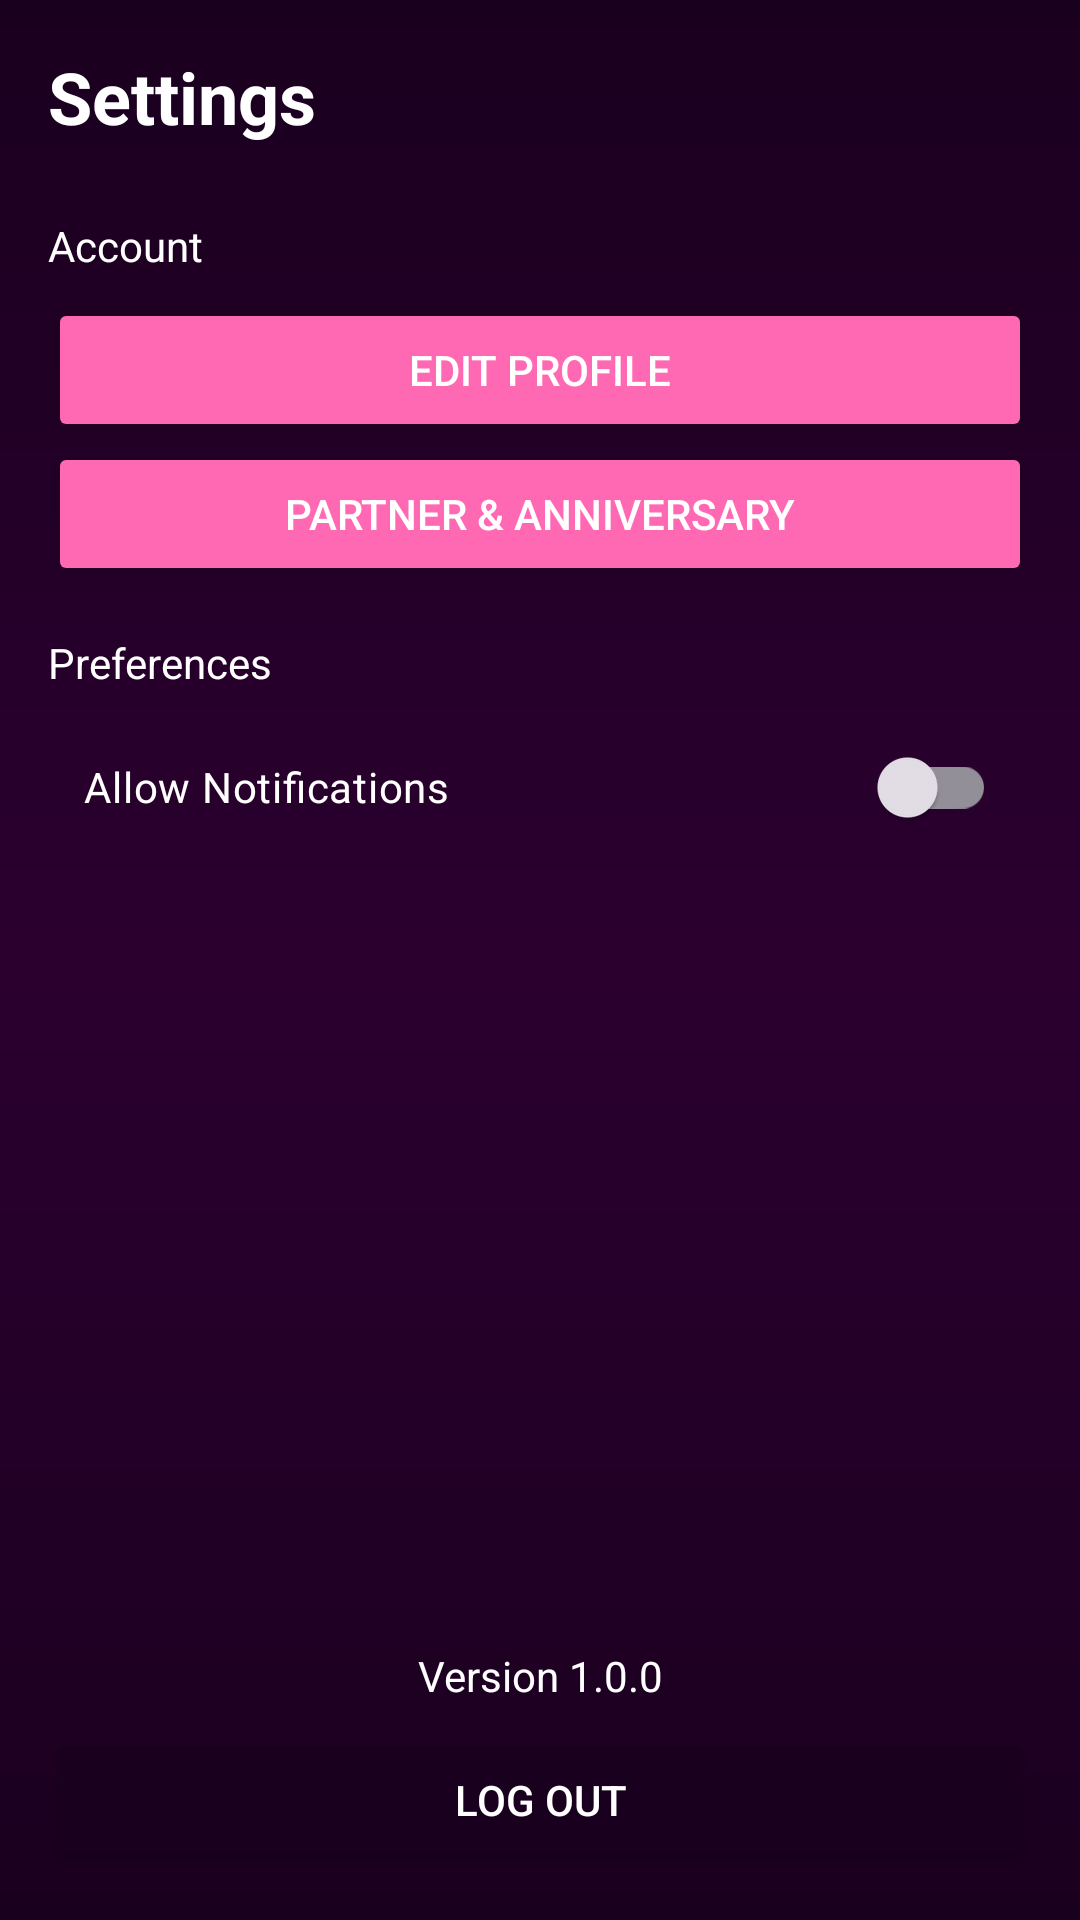

Produce the Android XML layout that renders to this screen, including the resource entries it uses.
<!-- AndroidManifest.xml: application theme Theme.DateMaker.Dark -->
<!-- res/layout/activity_settings.xml -->
<?xml version="1.0" encoding="utf-8"?>
<LinearLayout xmlns:android="http://schemas.android.com/apk/res/android"
    android:layout_width="match_parent"
    android:layout_height="match_parent"
    android:orientation="vertical"
    android:padding="16dp"
    android:background="@drawable/romantic_gradient_bg">

    <TextView
        android:layout_width="wrap_content"
        android:layout_height="wrap_content"
        android:text="Settings"
        android:textSize="24sp"
        android:textStyle="bold"
        android:textColor="@color/white"
        android:layout_marginBottom="24dp"/>

    
    <TextView
        android:text="Account"
        android:textColor="@color/white"
        android:layout_width="match_parent"
        android:layout_height="wrap_content"
        android:layout_marginBottom="8dp"/>

    <Button
        android:id="@+id/btnEditProfile"
        android:text="Edit Profile"
        android:layout_width="match_parent"
        android:layout_height="wrap_content"
        android:backgroundTint="@color/pink"
        android:textColor="@color/white"/>

    <Button
        android:id="@+id/btnPartnerInfo"
        android:text="Partner &amp; Anniversary"
        android:layout_width="match_parent"
        android:layout_height="wrap_content"
        android:backgroundTint="@color/pink"
        android:textColor="@color/white"/>

    
    <TextView
        android:text="Preferences"
        android:textColor="@color/white"
        android:layout_width="match_parent"
        android:layout_height="wrap_content"
        android:layout_marginTop="16dp"
        android:layout_marginBottom="8dp"/>

    <com.google.android.material.switchmaterial.SwitchMaterial
        android:id="@+id/switchNotifications"
        android:text="Allow Notifications"
        android:textColor="@color/white"
        android:layout_width="match_parent"
        android:layout_height="wrap_content"
        android:padding="12dp"/>

    
    <View
        android:layout_width="match_parent"
        android:layout_height="0dp"
        android:layout_weight="1"/>

    <TextView
        android:id="@+id/txtVersion"
        android:text="Version 1.0.0"
        android:gravity="center"
        android:textColor="@color/white"
        android:layout_width="match_parent"
        android:layout_height="wrap_content"
        android:layout_marginBottom="8dp"/>

    <Button
        android:id="@+id/btnLogout"
        android:text="Log Out"
        android:backgroundTint="@color/dark_purple"
        android:textColor="@color/white"
        android:layout_width="match_parent"
        android:layout_height="wrap_content"/>

</LinearLayout>
<!-- resources referenced by this layout -->
<resources>
  <color name="dark_purple">#1A001F</color>
  <color name="pink">#FF69B4</color>
  <color name="white">#FFFFFF</color>
  <!-- drawable romantic_gradient_bg (drawable) -->
  <?xml version="1.0" encoding="utf-8"?>
  <shape xmlns:android="http://schemas.android.com/apk/res/android"
      android:shape="rectangle">
  
      <gradient
          android:startColor="#1A001F"
          android:centerColor="#2B002F"
          android:endColor="#1A001F"
          android:angle="270"
          android:type="linear" />
  </shape>
  <style name="Theme.DateMaker.Dark" parent="Theme.Material3.Dark.NoActionBar">
          <item name="android:textCursorDrawable">@null</item>
          <item name="colorPrimary">@color/dark_purple</item>
          <item name="colorOnPrimary">@color/black</item>
      </style>
  <color name="black">#000000</color>
</resources>
